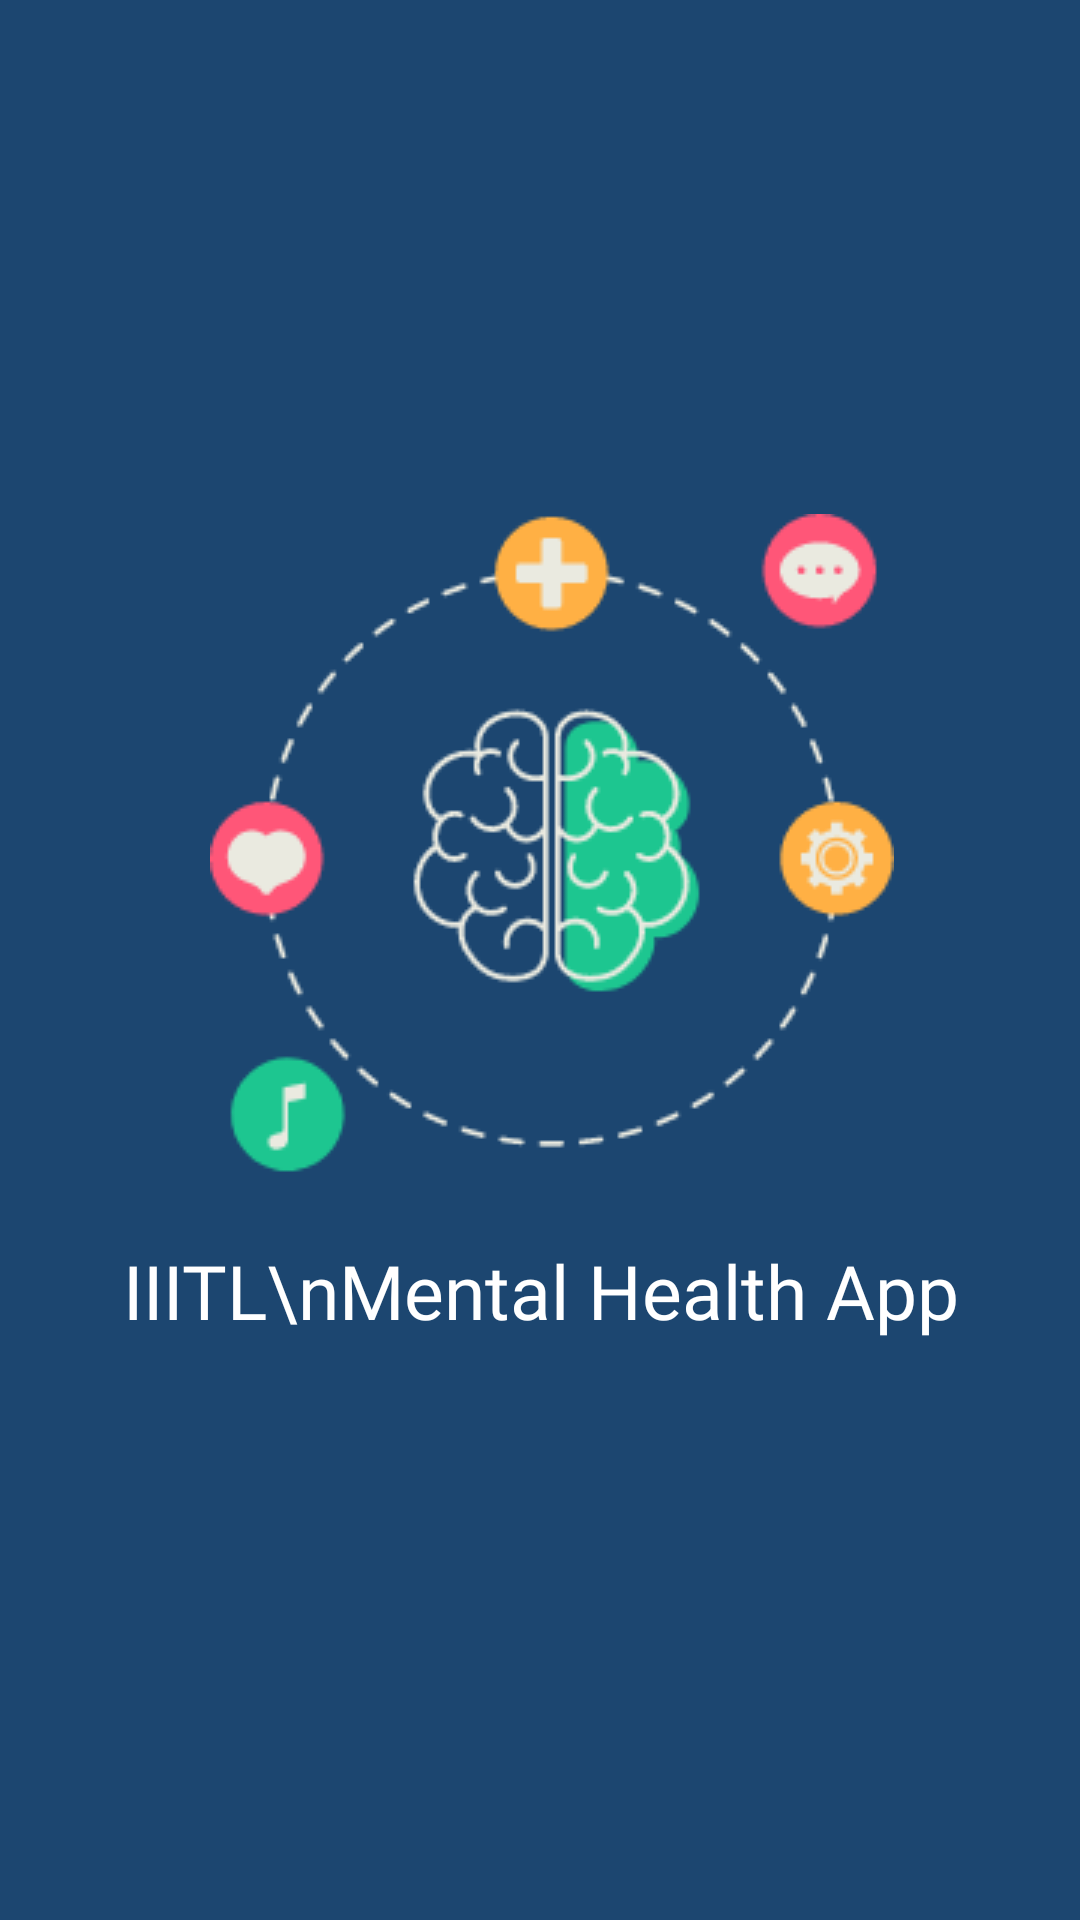

Here is an Android app screen rendered from its layout file. Give the layout XML and the strings, colors and styles it references.
<!-- AndroidManifest.xml: application theme Theme.MentalHealthAppIIITL -->
<!-- res/layout/fragment_splash_screen.xml -->
<?xml version="1.0" encoding="utf-8"?>
<androidx.constraintlayout.widget.ConstraintLayout xmlns:android="http://schemas.android.com/apk/res/android"
    xmlns:app="http://schemas.android.com/apk/res-auto"
    xmlns:tools="http://schemas.android.com/tools"
    android:layout_width="match_parent"
    android:layout_height="match_parent"
    android:background="@color/BgBlue"
    tools:context=".splash_screen">

    <ImageView
        android:id="@+id/imageView2"
        android:layout_width="wrap_content"
        android:layout_height="wrap_content"
        android:src="@drawable/brain"
        app:layout_constraintBottom_toBottomOf="parent"
        app:layout_constraintEnd_toEndOf="parent"
        app:layout_constraintHorizontal_bias="0.53"
        app:layout_constraintStart_toStartOf="parent"
        app:layout_constraintTop_toTopOf="parent"
        app:layout_constraintVertical_bias="0.41" />

    <TextView
        android:id="@+id/textView"
        android:layout_width="wrap_content"
        android:layout_height="wrap_content"
        android:layout_marginTop="20dp"
        android:fontFamily="@font/bai_jamjuree"
        android:text="IIITL\nMental Health App"
        android:textAlignment="center"
        android:textColor="@color/white"
        android:textSize="25sp"
        app:layout_constraintBottom_toBottomOf="parent"
        app:layout_constraintEnd_toEndOf="parent"
        app:layout_constraintStart_toStartOf="parent"
        app:layout_constraintTop_toBottomOf="@+id/imageView2"
        app:layout_constraintVertical_bias="0.0" />


</androidx.constraintlayout.widget.ConstraintLayout>
<!-- resources referenced by this layout -->
<resources>
  <color name="BgBlue">#1C4670</color>
  <color name="white">#FFFFFFFF</color>
  <!-- drawable brain: png bitmap (drawable, 15873 bytes) -->
  <style name="Theme.MentalHealthAppIIITL" parent="Theme.MaterialComponents.DayNight.DarkActionBar">
          
          <item name="colorPrimary">@color/purple_500</item>
          <item name="colorPrimaryVariant">@color/purple_700</item>
          <item name="colorOnPrimary">@color/white</item>
          
          <item name="colorSecondary">@color/teal_200</item>
          <item name="colorSecondaryVariant">@color/teal_700</item>
          <item name="colorOnSecondary">@color/black</item>
          
          <item name="android:statusBarColor" tools:targetApi="l">?attr/colorPrimaryVariant</item>
          
      </style>
  <color name="purple_500">#FF6200EE</color>
  <color name="purple_700">#FF3700B3</color>
  <color name="teal_200">#FF03DAC5</color>
  <color name="teal_700">#FF018786</color>
  <color name="black">#FF000000</color>
</resources>
